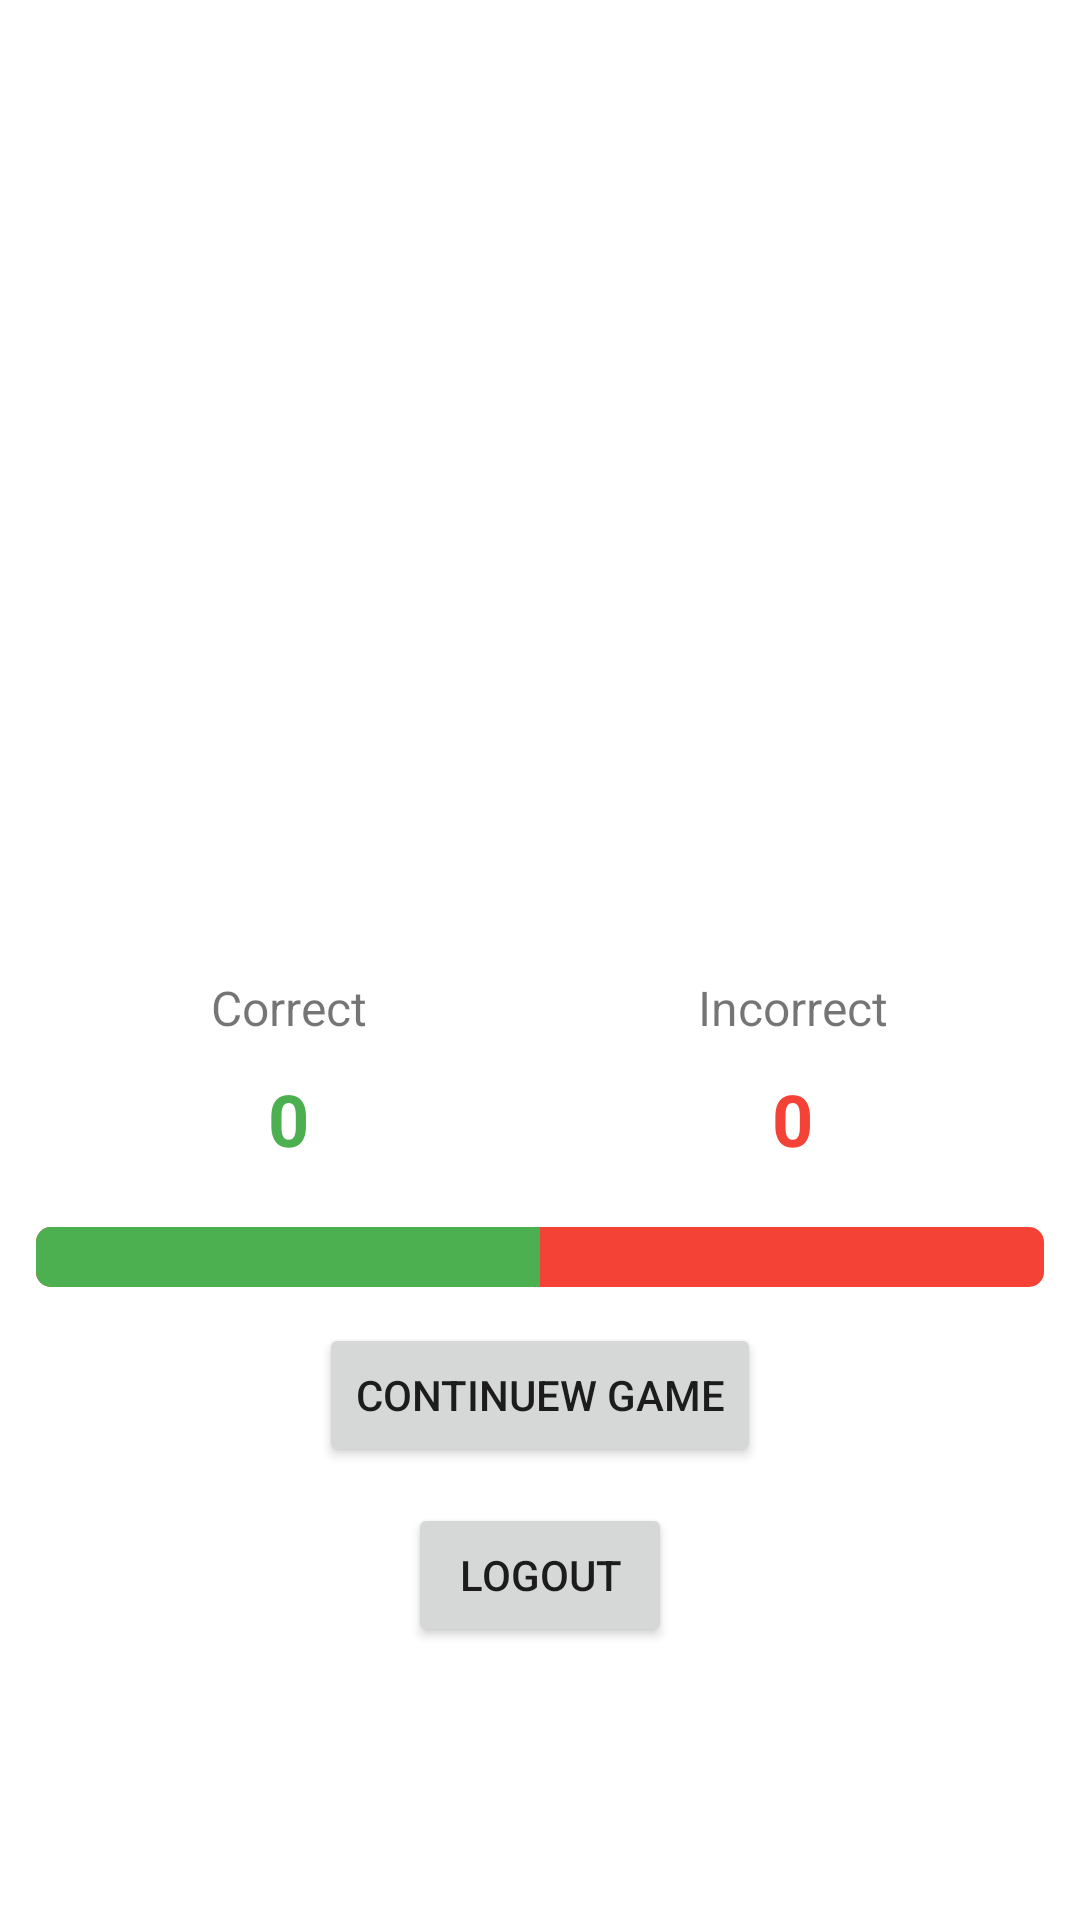

Android layout source for this screen:
<!-- AndroidManifest.xml: application theme Theme.QuizzicalWonders -->
<!-- res/layout/activity_result.xml -->
<?xml version="1.0" encoding="utf-8"?>
<LinearLayout xmlns:android="http://schemas.android.com/apk/res/android"
    xmlns:app="http://schemas.android.com/apk/res-auto"
    xmlns:tools="http://schemas.android.com/tools"
    android:layout_width="match_parent"
    android:layout_height="match_parent"
    android:orientation="vertical"
    android:padding="12dp"
    tools:context=".ResultActivity">

    <ImageView
        android:id="@+id/imageView"
        android:layout_width="wrap_content"
        android:layout_height="0dp"
        android:layout_weight="1"
        android:contentDescription="People evaluating results"
        app:srcCompat="@drawable/results_image" />

    <LinearLayout
        android:layout_width="match_parent"
        android:layout_height="0dp"
        android:layout_marginTop="10dp"
        android:layout_weight="1"
        android:orientation="vertical">

        <LinearLayout
            android:layout_width="match_parent"
            android:layout_height="wrap_content"
            android:orientation="horizontal">

            <TextView
                android:layout_width="0dp"
                android:layout_height="wrap_content"
                android:layout_weight="1"
                android:gravity="center"
                android:text="Correct"
                android:textSize="16sp" />

            <TextView
                android:layout_width="0dp"
                android:layout_height="wrap_content"
                android:layout_weight="1"
                android:gravity="center"
                android:text="Incorrect"
                android:textSize="16sp" />









        </LinearLayout>

        <LinearLayout
            android:layout_width="match_parent"
            android:layout_height="wrap_content"
            android:layout_marginTop="10dp"
            android:orientation="horizontal">

            <TextView
                android:id="@+id/tvCorrect"
                android:layout_width="0dp"
                android:layout_height="wrap_content"
                android:layout_weight="1"
                android:gravity="center"
                android:text="0"
                android:textColor="#4CAF50"
                android:textSize="24sp"
                android:textStyle="bold" />

            <TextView
                android:id="@+id/tvIncorrect"
                android:layout_width="0dp"
                android:layout_height="wrap_content"
                android:layout_weight="1"
                android:gravity="center"
                android:text="0"
                android:textColor="#F44336"
                android:textSize="24sp"
                android:textStyle="bold" />











        </LinearLayout>

        <ProgressBar
            android:id="@+id/progressBarResult"
            style="@android:style/Widget.ProgressBar.Horizontal"
            android:layout_width="match_parent"
            android:layout_height="20dp"
            android:layout_marginTop="20dp"
            android:progress="50"
            android:progressBackgroundTint="#F44336"
            android:progressTint="#4CAF50" />

        <Button
            android:id="@+id/btnPlayAgain"
            android:layout_width="wrap_content"
            android:layout_height="wrap_content"
            android:layout_gravity="center_horizontal"
            android:layout_marginTop="12dp"
            android:text="Continuew Game" />

        <Button
            android:id="@+id/btnLogout"
            android:layout_width="wrap_content"
            android:layout_height="wrap_content"
            android:layout_gravity="center_horizontal"
            android:layout_marginTop="12dp"
            android:text="Logout"
            />

    </LinearLayout>

</LinearLayout>
<!-- resources referenced by this layout -->
<resources>
  <style name="Theme.QuizzicalWonders" parent="Theme.MaterialComponents.Light.NoActionBar">
          
          
          <item name="colorSecondary">@color/teal_200</item>
          <item name="colorOnSecondary">@color/black</item>
          
          
      </style>
  <color name="teal_200">#FF03DAC5</color>
  <color name="black">#FF000000</color>
</resources>
